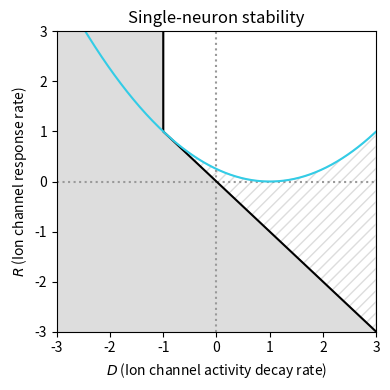

This figure's Python source:
import numpy as np
import matplotlib.pyplot as plt

blue1 = np.array((0.2, 0.8, 0.9))
blue2 = np.array((0.15, 0.55, 0.7))
blue3 = np.array((0.1, 0.2, 0.3))
gold = np.array((0.85, 0.75, 0.2))
white = np.array((1.0, 1.0, 1.0))
fade = 0.67

print_mode = False
if print_mode:
    plt.figure(figsize=(4, 4), dpi=400)
else:
    plt.figure(figsize=(4,4))

max_view = 3
min_view = -3
count = 301

#Stable/unstable boundary
stable_R = np.linspace(min_view, max_view, count)
stable_D = np.linspace(min_view, max_view, count)
for n in range(count):
    stable_D[n] = max(-1, -stable_R[n])

#Focus/node boundary: 4*R = (D - 1)**2
osc_R = np.linspace(min_view, max_view, count)
osc_D = np.linspace(min_view, max_view, count)
for n in range(count):
    osc_R[n] = 0.25 * (osc_D[n] - 1)**2

plt.xlim(min_view, max_view)
plt.ylim(min_view, max_view)

plt.axhline(0, c = "#999999", linestyle = "dotted")
plt.axvline(0, c = "#999999", linestyle = "dotted")

plt.plot(stable_D, stable_R, c = "#000000")
plt.fill_betweenx(stable_R, stable_D, -4, color = "#dddddd")

plt.plot(osc_D, osc_R, color = blue1)#, linestyle = "dashed")
x_plain = np.linspace(min_view, max_view, count)
plt.fill_between(x_plain[100:], osc_R[100:], -stable_R[100:],
                 color = "#ffffff", hatch = "///",
                 edgecolor = "#dddddd")

plt.xlabel("$D$ (Ion channel activity decay rate)")
plt.ylabel("$R$ (Ion channel response rate)")
plt.title("Single-neuron stability")

##plt.legend(loc="lower right")

plt.tight_layout()
if print_mode:
    plt.savefig("1neuron_stability.pdf")
    plt.savefig("1neuron_stability.png")
else:
    plt.show()
